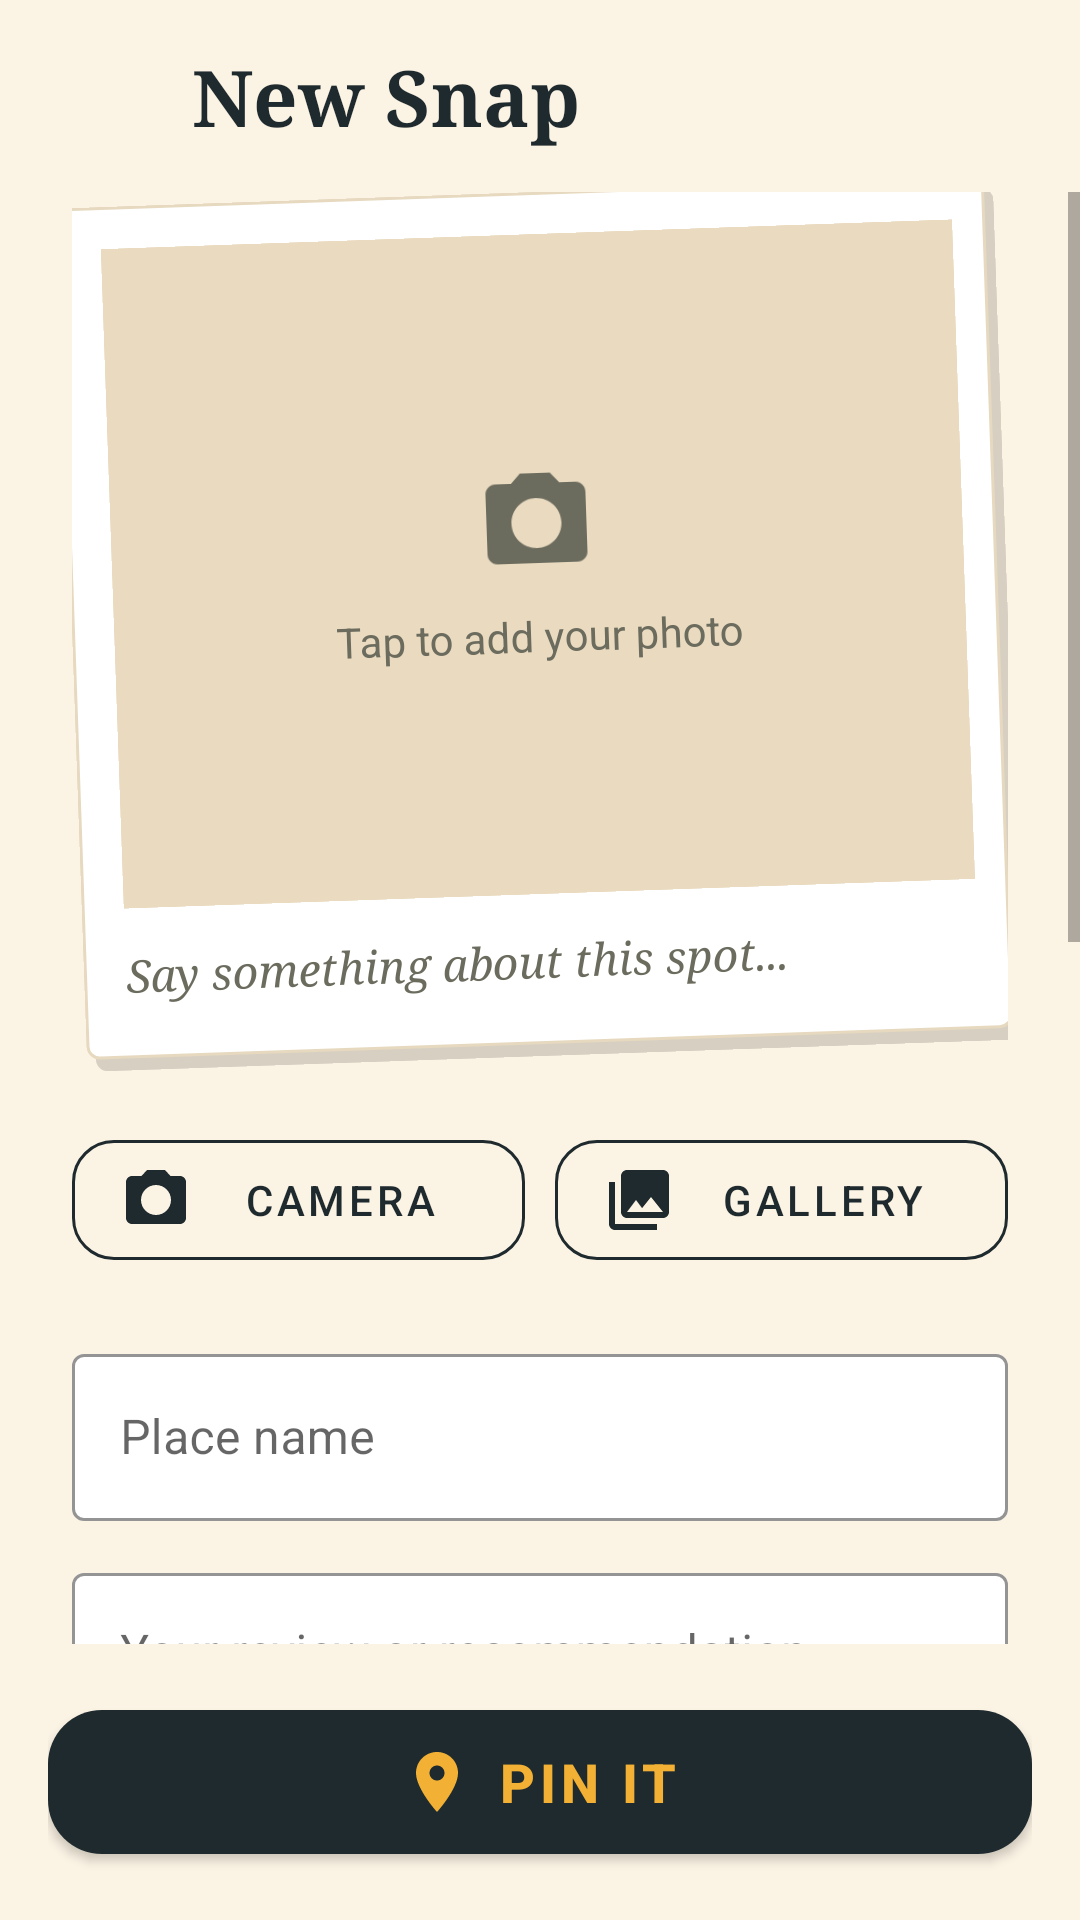

Reconstruct the res/layout file that produces this screen, plus the resources it refers to.
<!-- AndroidManifest.xml: application theme Theme.SpotSnap -->
<!-- res/layout/fragment_add_spot.xml -->
<?xml version="1.0" encoding="utf-8"?>
<LinearLayout xmlns:android="http://schemas.android.com/apk/res/android" xmlns:app="http://schemas.android.com/apk/res-auto"
    android:layout_width="match_parent" android:layout_height="match_parent" android:orientation="vertical" android:background="@color/cream" android:fitsSystemWindows="true">

    <LinearLayout android:layout_width="match_parent" android:layout_height="64dp" android:gravity="center_vertical" android:paddingStart="8dp">
        <ImageButton android:id="@+id/btn_back" android:layout_width="48dp" android:layout_height="48dp" android:background="?attr/selectableItemBackgroundBorderless" android:contentDescription="Back" android:src="@drawable/ic_back" app:tint="@color/ink"/>
        <TextView android:layout_width="wrap_content" android:layout_height="wrap_content" android:layout_marginStart="8dp" android:text="New Snap" android:textColor="@color/ink" android:textSize="26sp" android:textStyle="bold" android:fontFamily="serif"/>
    </LinearLayout>

    <ScrollView android:layout_width="match_parent" android:layout_height="0dp" android:layout_weight="1" android:fillViewport="true">
        <LinearLayout android:layout_width="match_parent" android:layout_height="wrap_content" android:orientation="vertical" android:paddingStart="24dp" android:paddingEnd="24dp" android:paddingBottom="16dp">

            
            <LinearLayout android:id="@+id/photo_frame" android:layout_width="match_parent" android:layout_height="wrap_content" android:orientation="vertical" android:padding="14dp" android:rotation="-2" android:background="@drawable/bg_polaroid" android:clickable="true" android:focusable="true">
                <FrameLayout android:layout_width="match_parent" android:layout_height="220dp" android:background="@drawable/bg_photo_ph">
                    <ImageView android:id="@+id/img_preview" android:layout_width="match_parent" android:layout_height="match_parent" android:scaleType="centerCrop" android:importantForAccessibility="no"/>
                    <LinearLayout android:layout_width="wrap_content" android:layout_height="wrap_content" android:layout_gravity="center" android:orientation="vertical" android:gravity="center">
                        <ImageView android:layout_width="40dp" android:layout_height="40dp" android:src="@drawable/ic_camera" app:tint="@color/muted_dark" android:importantForAccessibility="no"/>
                        <TextView android:layout_width="wrap_content" android:layout_height="wrap_content" android:layout_marginTop="8dp" android:text="Tap to add your photo" android:textColor="@color/muted_dark" android:textSize="14sp"/>
                    </LinearLayout>
                </FrameLayout>
                <TextView android:layout_width="match_parent" android:layout_height="wrap_content" android:paddingTop="12dp" android:paddingBottom="8dp" android:text="Say something about this spot..." android:textColor="@color/muted_dark" android:textSize="15sp" android:textStyle="italic" android:fontFamily="serif"/>
            </LinearLayout>

            <LinearLayout android:layout_width="match_parent" android:layout_height="wrap_content" android:layout_marginTop="22dp" android:orientation="horizontal">
                <com.google.android.material.button.MaterialButton android:id="@+id/btn_camera" style="@style/Widget.MaterialComponents.Button.OutlinedButton" android:layout_width="0dp" android:layout_height="52dp" android:layout_weight="1" android:text="Camera" android:textColor="@color/ink" app:icon="@drawable/ic_camera" app:iconTint="@color/ink" app:strokeColor="@color/ink" app:cornerRadius="14dp"/>
                <com.google.android.material.button.MaterialButton android:id="@+id/btn_gallery" style="@style/Widget.MaterialComponents.Button.OutlinedButton" android:layout_width="0dp" android:layout_height="52dp" android:layout_weight="1" android:layout_marginStart="10dp" android:text="Gallery" android:textColor="@color/ink" app:icon="@drawable/ic_album" app:iconTint="@color/ink" app:strokeColor="@color/ink" app:cornerRadius="14dp"/>
            </LinearLayout>

            <com.google.android.material.textfield.TextInputLayout android:id="@+id/layout_name" style="@style/Widget.MaterialComponents.TextInputLayout.OutlinedBox" android:layout_width="match_parent" android:layout_height="wrap_content" android:layout_marginTop="20dp" android:hint="Place name" app:boxStrokeColor="@color/ink" app:hintTextColor="@color/ink" app:boxBackgroundColor="@color/paper">
                <com.google.android.material.textfield.TextInputEditText android:id="@+id/input_name" android:layout_width="match_parent" android:layout_height="wrap_content" android:inputType="textCapWords" android:maxLines="1"/>
            </com.google.android.material.textfield.TextInputLayout>
            <com.google.android.material.textfield.TextInputLayout style="@style/Widget.MaterialComponents.TextInputLayout.OutlinedBox" android:layout_width="match_parent" android:layout_height="wrap_content" android:layout_marginTop="12dp" android:hint="Your review or recommendation" app:boxStrokeColor="@color/ink" app:hintTextColor="@color/ink" app:boxBackgroundColor="@color/paper">
                <com.google.android.material.textfield.TextInputEditText android:id="@+id/input_review" android:layout_width="match_parent" android:layout_height="wrap_content" android:gravity="top" android:inputType="textMultiLine|textCapSentences" android:minLines="3"/>
            </com.google.android.material.textfield.TextInputLayout>
            <TextView android:layout_width="wrap_content" android:layout_height="wrap_content" android:layout_marginTop="22dp" android:layout_marginBottom="8dp" android:text="CATEGORY" android:textColor="@color/muted_dark" android:textSize="12sp" android:textStyle="bold" android:letterSpacing="0.15"/>
            <com.google.android.material.chip.ChipGroup android:id="@+id/chip_group" android:layout_width="match_parent" android:layout_height="wrap_content" app:singleSelection="true" app:selectionRequired="true">
                <com.google.android.material.chip.Chip android:layout_width="wrap_content" android:layout_height="wrap_content" style="@style/Widget.SpotSnap.Chip" android:text="Food" android:id="@+id/chip_food" android:checked="true"/>
                <com.google.android.material.chip.Chip android:layout_width="wrap_content" android:layout_height="wrap_content" style="@style/Widget.SpotSnap.Chip" android:text="Hang Out" android:id="@+id/chip_hangout"/>
                <com.google.android.material.chip.Chip android:layout_width="wrap_content" android:layout_height="wrap_content" style="@style/Widget.SpotSnap.Chip" android:text="Tourist Spot" android:id="@+id/chip_tourist"/>
                <com.google.android.material.chip.Chip android:layout_width="wrap_content" android:layout_height="wrap_content" style="@style/Widget.SpotSnap.Chip" android:text="Other" android:id="@+id/chip_other"/>
            </com.google.android.material.chip.ChipGroup>
            <TextView android:layout_width="wrap_content" android:layout_height="wrap_content" android:layout_marginTop="22dp" android:layout_marginBottom="8dp" android:text="PINNED AT" android:textColor="@color/muted_dark" android:textSize="12sp" android:textStyle="bold" android:letterSpacing="0.15"/>
            <LinearLayout android:layout_width="match_parent" android:layout_height="wrap_content" android:gravity="center_vertical" android:orientation="horizontal" android:padding="16dp" android:background="@drawable/bg_card_ink">
                <ImageView android:layout_width="28dp" android:layout_height="28dp" android:src="@drawable/ic_pin" app:tint="@color/mustard" android:importantForAccessibility="no"/>
                <LinearLayout android:layout_width="0dp" android:layout_height="wrap_content" android:layout_weight="1" android:layout_marginStart="14dp" android:orientation="vertical">
                    <TextView android:layout_width="wrap_content" android:layout_height="wrap_content" android:text="Your current location" android:textColor="@color/cream" android:textSize="15sp" android:textStyle="bold"/>
                    <TextView android:layout_width="wrap_content" android:layout_height="wrap_content" android:text="14.5995° N, 120.9842° E" android:textColor="@color/muted" android:textSize="13sp"/>
                </LinearLayout>
                <com.google.android.material.button.MaterialButton android:id="@+id/btn_adjust_pin" style="@style/Widget.MaterialComponents.Button.TextButton" android:layout_width="wrap_content" android:layout_height="48dp" android:text="Adjust" android:textColor="@color/mustard"/>
            </LinearLayout>
            <TextView android:layout_width="wrap_content" android:layout_height="wrap_content" android:layout_marginTop="22dp" android:layout_marginBottom="8dp" android:text="WHO CAN SEE IT" android:textColor="@color/muted_dark" android:textSize="12sp" android:textStyle="bold" android:letterSpacing="0.15"/>
            <com.google.android.material.button.MaterialButtonToggleGroup android:id="@+id/toggle_privacy" android:layout_width="match_parent" android:layout_height="wrap_content" app:singleSelection="true" app:selectionRequired="true" app:checkedButton="@+id/btn_public">
                <com.google.android.material.button.MaterialButton android:id="@+id/btn_private" style="@style/Widget.MaterialComponents.Button.OutlinedButton" android:layout_width="0dp" android:layout_height="52dp" android:layout_weight="1" android:text="Private" android:textColor="@color/ink" app:strokeColor="@color/ink"/>
                <com.google.android.material.button.MaterialButton android:id="@+id/btn_public" style="@style/Widget.MaterialComponents.Button.OutlinedButton" android:layout_width="0dp" android:layout_height="52dp" android:layout_weight="1" android:text="Public" android:textColor="@color/ink" app:strokeColor="@color/ink"/>
            </com.google.android.material.button.MaterialButtonToggleGroup>
        </LinearLayout>
    </ScrollView>

    <LinearLayout android:layout_width="match_parent" android:layout_height="wrap_content" android:padding="16dp" android:background="@color/cream">
        <com.google.android.material.button.MaterialButton android:id="@+id/btn_pin_it" android:layout_width="match_parent" android:layout_height="60dp" android:text="Pin it" android:textSize="18sp" android:textStyle="bold" android:textColor="@color/mustard" app:backgroundTint="@color/ink" app:cornerRadius="18dp" app:icon="@drawable/ic_pin" app:iconTint="@color/mustard" app:iconGravity="textStart"/>
    </LinearLayout>
</LinearLayout>
<!-- resources referenced by this layout -->
<resources>
  <color name="cream">#FBF3E4</color>
  <color name="ink">#1F2A2E</color>
  <color name="mustard">#F2B134</color>
  <color name="muted">#9AA8A3</color>
  <color name="muted_dark">#6B6B5E</color>
  <color name="paper">#FFFFFF</color>
  <!-- drawable bg_card_ink (drawable) -->
  <?xml version="1.0" encoding="utf-8"?>
  <shape xmlns:android="http://schemas.android.com/apk/res/android" android:shape="rectangle">
      <solid android:color="@color/ink"/>
      <corners android:radius="18dp"/>
  </shape>
  <!-- drawable bg_photo_ph (drawable) -->
  <?xml version="1.0" encoding="utf-8"?>
  <shape xmlns:android="http://schemas.android.com/apk/res/android" android:shape="rectangle">
      <solid android:color="@color/photo_placeholder"/>
  </shape>
  <!-- drawable bg_polaroid (drawable) -->
  <?xml version="1.0" encoding="utf-8"?>
  <layer-list xmlns:android="http://schemas.android.com/apk/res/android">
      <item android:top="4dp" android:left="3dp">
          <shape android:shape="rectangle"><solid android:color="#26000000"/><corners android:radius="4dp"/></shape>
      </item>
      <item android:right="3dp" android:bottom="4dp">
          <shape android:shape="rectangle"><solid android:color="@color/paper"/><stroke android:width="1dp" android:color="@color/line"/><corners android:radius="4dp"/></shape>
      </item>
  </layer-list>
  <!-- drawable ic_album (drawable) -->
  <?xml version="1.0" encoding="utf-8"?>
  <vector xmlns:android="http://schemas.android.com/apk/res/android" android:width="24dp" android:height="24dp" android:viewportWidth="24" android:viewportHeight="24">
      <path android:fillColor="#FFFFFFFF" android:pathData="M22,16V4c0,-1.1 -0.9,-2 -2,-2H8c-1.1,0 -2,0.9 -2,2v12c0,1.1 0.9,2 2,2h12c1.1,0 2,-0.9 2,-2zM11,12l2.03,2.71L16,11l4,5H8l3,-4zM2,6v14c0,1.1 0.9,2 2,2h14v-2H4V6H2z"/>
  </vector>
  <!-- drawable ic_camera (drawable) -->
  <?xml version="1.0" encoding="utf-8"?>
  <vector xmlns:android="http://schemas.android.com/apk/res/android" android:width="24dp" android:height="24dp" android:viewportWidth="24" android:viewportHeight="24">
      <path android:fillColor="#FFFFFFFF" android:pathData="M9,2L7.17,4H4c-1.1,0 -2,0.9 -2,2v12c0,1.1 0.9,2 2,2h16c1.1,0 2,-0.9 2,-2V6c0,-1.1 -0.9,-2 -2,-2h-3.17L15,2H9zM12,17c-2.76,0 -5,-2.24 -5,-5s2.24,-5 5,-5 5,2.24 5,5 -2.24,5 -5,5z"/>
  </vector>
  <!-- drawable ic_pin (drawable) -->
  <?xml version="1.0" encoding="utf-8"?>
  <vector xmlns:android="http://schemas.android.com/apk/res/android" android:width="24dp" android:height="24dp" android:viewportWidth="24" android:viewportHeight="24">
      <path android:fillColor="#FFFFFFFF" android:pathData="M12,2C8.13,2 5,5.13 5,9c0,5.25 7,13 7,13s7,-7.75 7,-13c0,-3.87 -3.13,-7 -7,-7zM12,11.5c-1.38,0 -2.5,-1.12 -2.5,-2.5s1.12,-2.5 2.5,-2.5 2.5,1.12 2.5,2.5 -1.12,2.5 -2.5,2.5z"/>
  </vector>
  <style name="Widget.SpotSnap.Chip" parent="Widget.MaterialComponents.Chip.Choice">
          <item name="chipBackgroundColor">@color/chip_bg</item>
          <item name="android:textColor">@color/ink</item>
          <item name="chipStrokeColor">@color/ink</item>
          <item name="chipStrokeWidth">1.5dp</item>
          <item name="checkedIconVisible">false</item>
          <item name="chipCornerRadius">8dp</item>
      </style>
  <style name="Theme.SpotSnap" parent="Theme.MaterialComponents.Light.NoActionBar">
          <item name="colorPrimary">@color/ink</item>
          <item name="colorOnPrimary">@color/cream</item>
          <item name="colorSecondary">@color/mustard</item>
          <item name="android:windowBackground">@color/cream</item>
          <item name="android:statusBarColor">@color/cream</item>
          <item name="android:windowLightStatusBar">true</item>
      </style>
  <color name="photo_placeholder">#EADBC0</color>
  <color name="line">#E6D9BF</color>
</resources>
